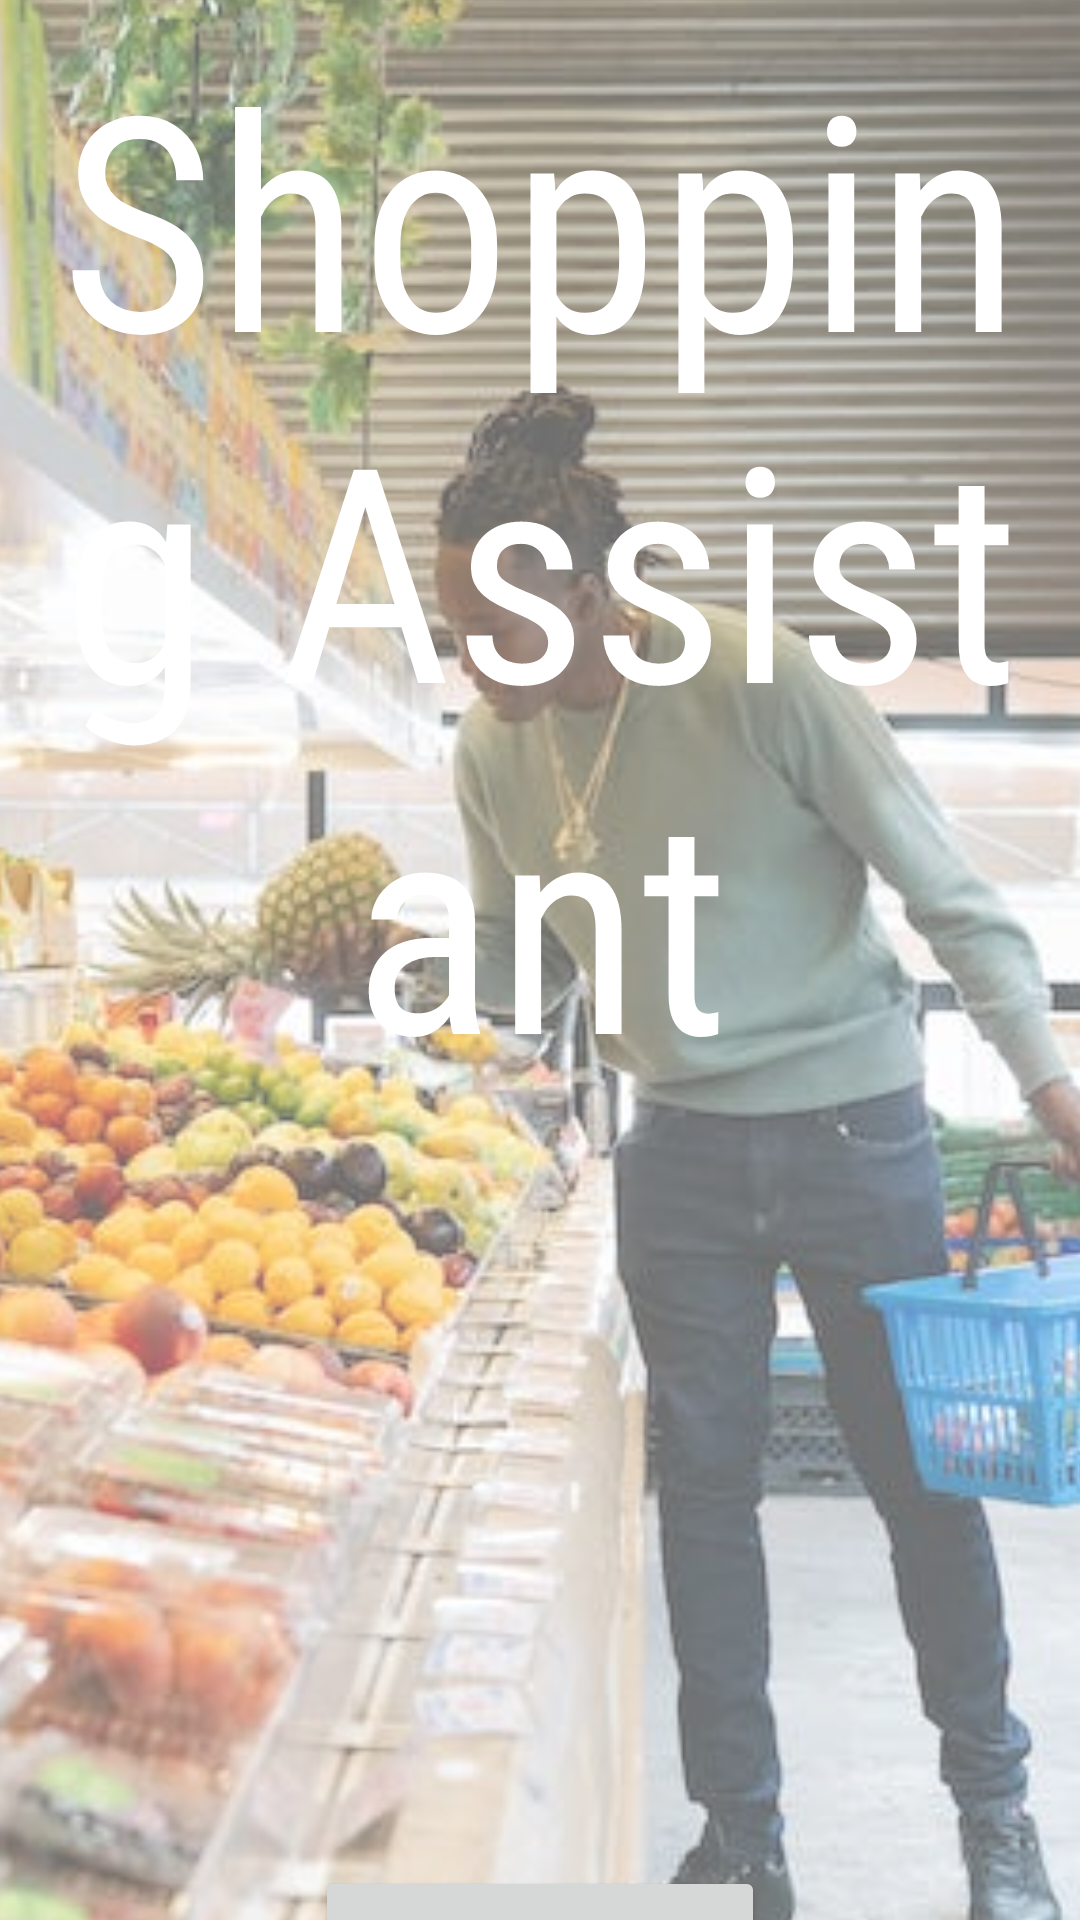

This screen was rendered from an Android layout file. Write that file and the resources it references.
<!-- AndroidManifest.xml: application theme Theme.ShoppingAssistant -->
<!-- res/layout/activity_start_screen.xml -->
<?xml version="1.0" encoding="utf-8"?>
<androidx.constraintlayout.widget.ConstraintLayout xmlns:android="http://schemas.android.com/apk/res/android"
    xmlns:app="http://schemas.android.com/apk/res-auto"
    xmlns:tools="http://schemas.android.com/tools"
    android:layout_width="match_parent"
    android:layout_height="match_parent"
    tools:context=".StartScreenActivity">



    <ImageView
        android:id="@+id/appBackgroundImageView"
        android:layout_width="800dp"
        android:layout_height="950dp"
        android:src="@drawable/shopping_img2"
        app:layout_constraintBottom_toBottomOf="parent"
        app:layout_constraintEnd_toEndOf="parent"
        app:layout_constraintStart_toStartOf="parent"
        app:layout_constraintTop_toTopOf="parent"
        android:alpha="0.6"/>

    <androidx.constraintlayout.widget.ConstraintLayout
        android:layout_width="match_parent"
        android:layout_height="match_parent"
        app:layout_constraintBottom_toBottomOf="parent"
        app:layout_constraintEnd_toEndOf="parent"
        app:layout_constraintStart_toStartOf="parent"
        app:layout_constraintTop_toTopOf="parent">

        <Button
            android:id="@+id/registerButton"
            android:layout_width="150dp"
            android:layout_height="50dp"
            android:layout_marginTop="10dp"
            android:text="Register"
            android:textSize="15sp"
            android:textStyle="normal"
            app:layout_constraintEnd_toEndOf="parent"
            app:layout_constraintStart_toStartOf="parent"
            app:layout_constraintTop_toBottomOf="@+id/loginButton" />

        <Button
            android:id="@+id/loginButton"
            android:layout_width="150dp"
            android:layout_height="50dp"
            android:layout_marginTop="250dp"
            android:text="Login"
            android:textSize="15sp"
            android:textStyle="normal"
            app:layout_constraintEnd_toEndOf="parent"
            app:layout_constraintStart_toStartOf="parent"
            app:layout_constraintTop_toBottomOf="@+id/appTitle" />

        <TextView
            android:id="@+id/appTitle"
            android:layout_width="match_parent"
            android:layout_height="wrap_content"
            android:layout_marginTop="5dp"
            android:fontFamily="sans-serif-condensed"
            android:gravity="center"
            android:text="Shopping Assistant"
            android:textColor="@color/white"
            android:textSize="100sp"
            android:textStyle="normal"
            app:layout_constraintEnd_toEndOf="parent"
            app:layout_constraintStart_toStartOf="parent"
            app:layout_constraintTop_toTopOf="parent" />
    </androidx.constraintlayout.widget.ConstraintLayout>



</androidx.constraintlayout.widget.ConstraintLayout>
<!-- resources referenced by this layout -->
<resources>
  <color name="white">#FFFFFFFF</color>
  <!-- drawable shopping_img2: jpeg bitmap (drawable, 76065 bytes) -->
  <style name="Theme.ShoppingAssistant" parent="Theme.MaterialComponents.DayNight.NoActionBar">
          
          <item name="colorPrimary">@color/purple_500</item>
          <item name="colorPrimaryVariant">@color/purple_700</item>
          <item name="colorOnPrimary">@color/white</item>
          
          <item name="colorSecondary">@color/teal_200</item>
          <item name="colorSecondaryVariant">@color/teal_700</item>
          <item name="colorOnSecondary">@color/black</item>
          
          <item name="android:statusBarColor">@color/black</item>
          
  
  
      </style>
  <color name="purple_500">#4B810C</color>
  <color name="purple_700">#4B800C</color>
  <color name="teal_200">#FF03DAC5</color>
  <color name="teal_700">#FF018786</color>
  <color name="black">#FF000000</color>
</resources>
